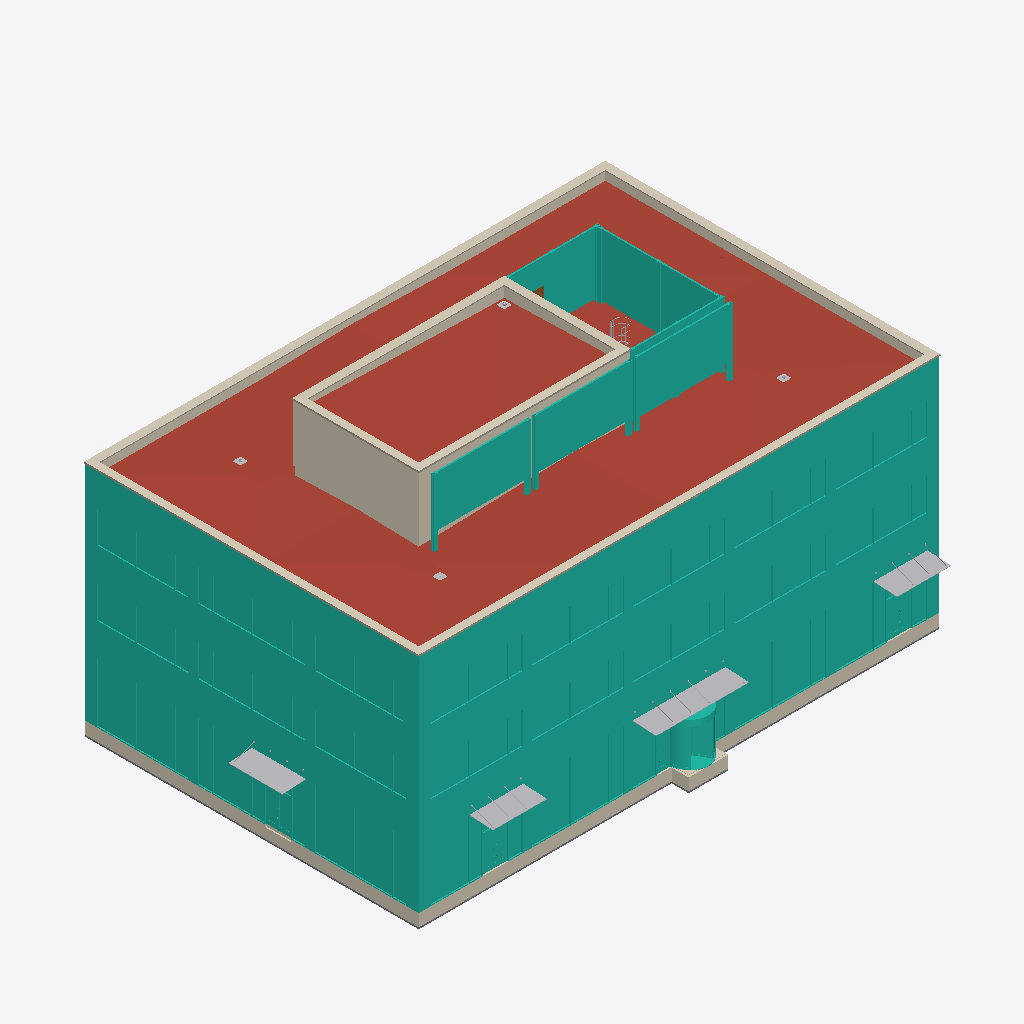
Isometric view of an IFC building model (IFC-SPF (STEP), schema IFC4X3, length unit millimetre), seen from the south-west, elements coloured by IFC class (only those large enough to see are counted): 34 roofs (red-brown), 18 curtain walls (teal), 17 coverings (cream), 9 other elements (light grey), 1 slab (grey), 1 door (brown).
Extent 36.5 m × 24.5 m × 20.4 m (x, y, z). Storeys (5): 1NP at 0.00 m; 2NP at 5.00 m; 3NP at 9.20 m; 4NP at 13.40 m; 5NP at 16.95 m. Elements (647): 164 IfcWall, 112 IfcCovering, 87 IfcDoor, 84 IfcRoof, 69 IfcFlowTerminal, 52 IfcColumn, 32 IfcSlab, 22 IfcFurniture, 19 IfcCurtainWall, 5 IfcStair, 1 IfcRailing.

HEADER;
FILE_DESCRIPTION(('ViewDefinition [CoordinationView, QuantityTakeOffAddOnView]','RevitIdentifiers [ContentGUID: a1b485fa-b3a4-4dfa-b3dc-4bb139ecaac0, VersionGUID: 8eed5829-ebf7-4390-94ee-43579d9af916, NumberOfSaves: 2683]','CoordinateReference [CoordinateBase: Internal Origin, ProjectSite: Výchozí pozemek]','ExchangeRequirement [Architecture]'),'2;1');
FILE_NAME('ASR.ifc','2026-08-08T10:24:48+02:00',('Ing. Samuel Augustín'),(''),'IfcOpenShell 0.8.5-post1','Bonsai 0.8.5-post1','');
FILE_SCHEMA(('IFC4X3'));
ENDSEC;
DATA;
#20=IFCPROJECT('2Xj8NwiwHD_hFSIx764rKm',#6,'OCB',$,$,'Office centrum Brno','',(#13),#379792);
#45=IFCSITE('2Xj8NwiwHD_hFSIx764rKo',#6,'Default',$,$,#44,$,$,.ELEMENT.,(49,11,5,999999),(16,36,55,79999),199.1,$,$);
#23=IFCBUILDING('2Xj8NwiwHD_hFSIx764rKn',#6,'Polyfunkčný objekt',$,$,#22,$,'Polyfunkčný objekt',.ELEMENT.,$,$,$);
#26=IFCBUILDINGSTOREY('2VefEmfcj8sx0WLKr$GNnn',#6,'1NP',$,$,#25,$,'1NP',.ELEMENT.,0.0);
#30=IFCBUILDINGSTOREY('27hbQtAoP6qvoEYhPARoI7',#6,'2NP',$,$,#29,$,'2NP',.ELEMENT.,4999.999999999999);
#34=IFCBUILDINGSTOREY('3ig6N2jJz05g7H9Fq$ftkL',#6,'3NP',$,$,#33,$,'3NP',.ELEMENT.,9200.0);
#38=IFCBUILDINGSTOREY('3ig6N2jJz05g7H9Fq$ftkU',#6,'4NP',$,$,#37,$,'4NP',.ELEMENT.,13400.0);
#42=IFCBUILDINGSTOREY('3ig6N2jJz05g7H9Fq$ften',#6,'5NP',$,$,#41,$,'5NP',.ELEMENT.,16954.0);
#246712=IFCCURTAINWALL('1D7Nb$lL19iAUIsmcv9uk1',#6,'PL01','LOP_Schueco_80',$,#246711,$,'1444154',.NOTDEFINED.);
#197017=IFCCURTAINWALL('1_YiIDK5n2fvfP1VGIobL5',#6,'PL01','LOP_Schueco_80',$,#197016,$,'1433445',.NOTDEFINED.);
#230812=IFCCURTAINWALL('2lQFElNXr7bO$98MW3jMnv',#6,'PL01','LOP_Schueco_80',$,#230811,$,'1443035',.NOTDEFINED.);
#251723=IFCCURTAINWALL('1D7Nb$lL19iAUIsmcv9uYG',#6,'PL01','LOP_Schueco_80',$,#251722,$,'1444395',.NOTDEFINED.);
#186604=IFCCURTAINWALL('1_YiIDK5n2fvfP1VGIobJU',#6,'PL01','LOP_Schueco_80',$,#186603,$,'1433342',.NOTDEFINED.);
#235316=IFCCURTAINWALL('2lQFElNXr7bO$98MW3jMww',#6,'PL01','LOP_Schueco_80',$,#235315,$,'1443352',.NOTDEFINED.);
#371948=IFCCOVERING('17o93NuX13Xh6ACdCpgev9',#6,'KV01','Oplechovanie atiky',$,#371813,#371947,'2188244',.MOLDING.);
#308369=IFCROOF('06SBIZ9Nf59Pnfp$mNKtbd',#6,'ST01.20','Vegetačné súvrstvie od HI vrstvy (vr. HI)',$,#308312,#308368,'1534812',.NOTDEFINED.);
#264589=IFCROOF('1frndDwmv7t9ZKdVSPQJV$',#6,'ST01.20','ST01.20 - Vegetačné súvrstvie od HI vrstvy (vr. HI)',$,#264561,$,'1481167',.NOTDEFINED.);
#265082=IFCROOF('1frndDwmv7t9ZKdVSPQJH3',#6,'ST01.20','Vegetačné súvrstvie od HI vrstvy (vr. HI)',$,#265029,#265081,'1481331',.NOTDEFINED.);
#263440=IFCCOVERING('1he57SV$b4ufFg4pFnI_Kv',#6,'FS01.10','Súvrstvie ETICS - Výlez na strechu',$,#263428,#263432,'1464624',.INSULATION.);
#308611=IFCCOVERING('2WmaJY4FL5LeYInWdQ1Y8f',#6,'KV01','Oplechovanie atiky',$,#308473,#308610,'1536056',.MOLDING.);
#346735=IFCCURTAINWALL('196agBRWv1Sw0bqqqt_Lcg',#6,'LP03.01','Akustická zástena',$,#346734,$,'2098156',.NOTDEFINED.);
#265014=IFCROOF('1frndDwmv7t9ZKdVSPQJHQ',#6,'ST01.20','Vegetačné súvrstvie od HI vrstvy (vr. HI)',$,#264981,#265013,'1481322',.NOTDEFINED.);
#348463=IFCCURTAINWALL('3yhSykGwbBywjZNT6JY1UP',#6,'OV06.01','Reklamný panel',$,#348462,$,'2103320',.NOTDEFINED.);
#349064=IFCCURTAINWALL('3yhSykGwbBywjZNT6JY17i',#6,'OV06.01','Reklamný panel',$,#349063,$,'2104941',.NOTDEFINED.);
#348921=IFCCURTAINWALL('3yhSykGwbBywjZNT6JY16E',#6,'OV06.01','Reklamný panel',$,#348920,$,'2104847',.NOTDEFINED.);
#264152=IFCROOF('1PcDKhasX3wPVgDuRXqagg',#6,'ST01.20','ST01.20 - Vegetačné súvrstvie od HI vrstvy (vr. HI)',$,#264127,$,'1480409',.NOTDEFINED.);
#308297=IFCROOF('06SBIZ9Nf59Pnfp$mNKtin',#6,'ST01.20','Vegetačné súvrstvie od HI vrstvy (vr. HI)',$,#308122,#308296,'1534218',.NOTDEFINED.);
#263931=IFCROOF('1frndDwmv7t9ZKdVSPQIKb',#6,'ST01.20','Vegetačné súvrstvie od HI vrstvy (vr. HI)',$,#263893,#263930,'1477397',.NOTDEFINED.);
#264523=IFCROOF('1frndDwmv7t9ZKdVSPQJUE',#6,'ST01.20','ST01.20 - Vegetačné súvrstvie od HI vrstvy (vr. HI)',$,#264497,$,'1481150',.NOTDEFINED.);
#265422=IFCROOF('1frndDwmv7t9ZKdVSPQJIs',#6,'ST01.20','ST01.20 - Vegetačné súvrstvie od HI vrstvy (vr. HI)',$,#265397,$,'1481350',.NOTDEFINED.);
#264718=IFCROOF('1frndDwmv7t9ZKdVSPQJVU',#6,'ST01.20','ST01.20 - Vegetačné súvrstvie od HI vrstvy (vr. HI)',$,#264693,$,'1481198',.NOTDEFINED.);
#264019=IFCROOF('27FsD0RNz3E9DjpqN0RhmL',#6,'ST01.20','ST01.20 - Vegetačné súvrstvie od HI vrstvy (vr. HI)',$,#263990,$,'1478217',.NOTDEFINED.);
#317309=IFCCOVERING('3NSPDWEJz3qA$fONyEr5Bb',#6,'FS03.01','Izolace_ZD_120',$,#317247,#317251,'1745769',.INSULATION.);
#267542=IFCCOVERING('3EZo1Bomn0OvbcpQ$Gv0Gp',#6,'ST01.32','Zateplenie atiky',$,#267312,#267316,'1485188',.INSULATION.);
#266493=IFCROOF('3m3ZicgtX4shel7DALaKLt',#6,'ST01.20','Vegetačné súvrstvie od HI vrstvy (vr. HI)',$,#266460,#266492,'1484357',.NOTDEFINED.);
#267179=IFCROOF('1ZNwOyJrDFKOrxk452ZkMN',#6,'ST01.20','Vegetačné súvrstvie od HI vrstvy (vr. HI)',$,#267134,#267178,'1484821',.NOTDEFINED.);
#344029=IFCCURTAINWALL('36$t_jNJz3KR$OG83uO3U9',#6,'LP03.01','Akustická zástena',$,#344028,$,'2096244',.NOTDEFINED.);
#286610=IFCROOF('0WFSbYdGvC1ujSvaJ3sO1S',#6,'ST01.20','ST01.20 - Vegetačné súvrstvie od HI vrstvy (vr. HI)',$,#286583,$,'1520050',.NOTDEFINED.);
#372226=IFCCOVERING('2757EA775BkAXsrNW7IAM1',#6,'FS03.01','Izolace_ZD_120',$,#372214,#372218,'2226712',.INSULATION.);
#266563=IFCROOF('3m3ZicgtX4shel7DALaKL$',#6,'ST01.20','Vegetačné súvrstvie od HI vrstvy (vr. HI)',$,#266508,#266562,'1484365',.NOTDEFINED.);
#266904=IFCROOF('3m3ZicgtX4shel7DALaKLj',#6,'ST01.20','ST01.20 - Vegetačné súvrstvie od HI vrstvy (vr. HI)',$,#266879,$,'1484383',.NOTDEFINED.);
#317222=IFCCOVERING('3NSPDWEJz3qA$fONyEr5Dp',#6,'FS03.01','Izolace_ZD_120',$,#317210,#317214,'1745663',.INSULATION.);
#268383=IFCCOVERING('3EZo1Bomn0OvbcpQ$Gv0Gm',#6,'ST01.32','Zateplenie atiky',$,#267865,#267869,'1485191',.INSULATION.);
#269661=IFCROOF('2jSJAySMHArhKvyDyhpXbY',#6,'ST01.21','ST01.21 - Kačírkové súvrstvie od HI vrstvy (vr. HI)',$,#269629,$,'1487774',.NOTDEFINED.);
#343188=IFCFURNITURE('3JuelfihXDHOJQG7WOq8ye',#6,'OV02.02','5970x1500',$,#343187,#343184,'2037901',.NOTDEFINED.);
#263408=IFCCOVERING('1he57SV$b4ufFg4pFnI_Jq',#6,'FS01.10','Súvrstvie ETICS - Výlez na strechu',$,#263349,#263353,'1464573',.INSULATION.);
#267273=IFCROOF('1ZNwOyJrDFKOrxk452ZkKw',#6,'ST01.20','ST01.20 - Vegetačné súvrstvie od HI vrstvy (vr. HI)',$,#267247,$,'1484984',.NOTDEFINED.);
#267232=IFCROOF('1ZNwOyJrDFKOrxk452ZkNs',#6,'ST01.20','Vegetačné súvrstvie od HI vrstvy (vr. HI)',$,#267194,#267231,'1484916',.NOTDEFINED.);
#307337=IFCCOVERING('3rtOz$7E98YOxVt4kZmFCU',#6,'ST01.32','Zateplenie atiky',$,#307325,#307329,'1530168',.INSULATION.);
#343018=IFCFURNITURE('3JuelfihXDHOJQG7WOq8$A',#6,'OV02.01','3470x1500',$,#343017,#343014,'2037871',.NOTDEFINED.);
#342971=IFCFURNITURE('2jvWJ0Nf13wep3zExPIlav',#6,'OV02.01','3470x1500',$,#342970,#342967,'2013304',.NOTDEFINED.);
#343206=IFCFURNITURE('3zxw$4gzbB4hbQWexy5ys_',#6,'OV02.01','3470x1500',$,#343205,#343202,'2038555',.NOTDEFINED.);
#317469=IFCSLAB('3GbaRl9zz3WAf30ALScB4n',#6,'DZ01.01','Podkladný betón základovej dosky',$,#317422,#317455,'1746536',.FLOOR.);
#285007=IFCROOF('32Y8_6RKT3BR3aSJHce3vu',#6,'ST01.21','ST01.21 - Kačírkové súvrstvie od HI vrstvy (vr. HI)',$,#284982,$,'1509847',.NOTDEFINED.);
#284880=IFCROOF('3DqK5w90f5guMCohO9HNDv',#6,'ST01.21','ST01.21 - Kačírkové súvrstvie od HI vrstvy (vr. HI)',$,#284855,$,'1509105',.NOTDEFINED.);
#345693=IFCCURTAINWALL('0CrnwZsjHF89Snuv2ytkO_',#6,'LP03.01','Akustická zástena',$,#345692,$,'2096885',.NOTDEFINED.);
#286727=IFCROOF('0WFSbYdGvC1ujSvaJ3sOFd',#6,'ST01.21','ST01.21 - Kačírkové súvrstvie od HI vrstvy (vr. HI)',$,#286701,$,'1520137',.NOTDEFINED.);
#307749=IFCCOVERING('1u$zYoaKXB7xV9iSTQJI7w',#6,'ST01.32','Zateplenie atiky',$,#307619,#307623,'1532047',.INSULATION.);
#285760=IFCCOVERING('0jwaLlSdH9QO4QQEah7Keg',#6,'FS01.11','Súvrstvie ETICS - Výlez na strechu - Sokol',$,#285535,#285539,'1511038',.INSULATION.);
#284944=IFCROOF('1hI6vlqq1D3fFFmGRRAtZx',#6,'ST01.21','ST01.21 - Kačírkové súvrstvie od HI vrstvy (vr. HI)',$,#284918,$,'1509348',.NOTDEFINED.);
#285072=IFCROOF('32Y8_6RKT3BR3aSJHce3vB',#6,'ST01.21','ST01.21 - Kačírkové súvrstvie od HI vrstvy (vr. HI)',$,#285045,$,'1509860',.NOTDEFINED.);
#372135=IFCCOVERING('2757EA775BkAXsrNW7IAf$',#6,'FS03.01','Izolace_ZD_120',$,#372123,#372127,'2225638',.INSULATION.);
#286568=IFCROOF('2fXLrYShbEjOQQSaGD7Dan',#6,'ST01.21','Kačírkové súvrstvie od HI vrstvy (vr. HI)',$,#286536,#286567,'1519524',.NOTDEFINED.);
#286686=IFCROOF('0WFSbYdGvC1ujSvaJ3sO1I',#6,'ST01.21','Kačírkové súvrstvie od HI vrstvy (vr. HI)',$,#286648,#286685,'1520060',.NOTDEFINED.);
#285919=IFCCOVERING('0jwaLlSdH9QO4QQEah7Keh',#6,'FS01.11','Súvrstvie ETICS - Výlez na strechu - Sokol',$,#285780,#285784,'1511039',.INSULATION.);
#286821=IFCROOF('3lOli1RET1hfFfUMQQsyjF',#6,'ST01.21','Kačírkové súvrstvie od HI vrstvy (vr. HI)',$,#286765,#286820,'1520452',.NOTDEFINED.);
#278903=IFCROOF('0JjfuOr65BdAFloT9BCU2Q',#6,'ST01.21','Kačírkové súvrstvie od HI vrstvy (vr. HI)',$,#278892,#278902,'1508960',.NOTDEFINED.);
#278972=IFCROOF('0JjfuOr65BdAFloT9BCU1h',#6,'ST01.21','ST01.21 - Kačírkové súvrstvie od HI vrstvy (vr. HI)',$,#278952,$,'1509009',.NOTDEFINED.);
#284838=IFCROOF('0JjfuOr65BdAFloT9BCU1S',#6,'ST01.21','Kačírkové súvrstvie od HI vrstvy (vr. HI)',$,#284827,#284837,'1509030',.NOTDEFINED.);
#238369=IFCCURTAINWALL('1D7Nb$lL19iAUIsmcv9uKT',#6,'PL01','LOP_Schueco_80',$,#238368,$,'1443750',.NOTDEFINED.);
#243352=IFCCURTAINWALL('1D7Nb$lL19iAUIsmcv9uLe',#6,'PL01','LOP_Schueco_80',$,#243351,$,'1443795',.NOTDEFINED.);
#372263=IFCCOVERING('2757EA775BkAXsrNW7IALK',#6,'FS03.01','Izolace_ZD_120',$,#372251,#372255,'2226893',.INSULATION.);
#221965=IFCCURTAINWALL('1_YiIDK5n2fvfP1VGIochh',#6,'PL01','LOP_Schueco_80',$,#221964,$,'1433803',.NOTDEFINED.);
#226481=IFCCURTAINWALL('1_YiIDK5n2fvfP1VGIochO',#6,'PL01','LOP_Schueco_80',$,#226480,$,'1433848',.NOTDEFINED.);
#183988=IFCCURTAINWALL('1_YiIDK5n2fvfP1VGIobG7',#6,'PL01','LOP_Schueco_80',$,#183987,$,'1433127',.NOTDEFINED.);
#308404=IFCROOF('06SBIZ9Nf59Pnfp$mNKtn1',#6,'ST01.21','ST01.21 - Kačírkové súvrstvie od HI vrstvy (vr. HI)',$,#308384,$,'1535610',.NOTDEFINED.);
#344013=IFCFURNITURE('1OKxD_7wnEG9eLYpiK$YQf',#6,'ZV04.01','Žebřík s košem',$,#344012,#344009,'2071004',.NOTDEFINED.);
#263212=IFCCOVERING('1he57SV$b4ufFg4pFnI_I9',#6,'FS01.10','Súvrstvie ETICS - Výlez na strechu',$,#263115,#263119,'1464448',.INSULATION.);
#372169=IFCCOVERING('2757EA775BkAXsrNW7IAUK',#6,'PD02.11','Podlaha na zemine - Lobby a retail - Vstup Karusel',$,#372159,#372168,'2226189',.FLOORING.);
#346527=IFCCURTAINWALL('196agBRWv1Sw0bqqqt_LYV',#6,'LP03.01','Akustická zástena',$,#346526,$,'2097881',.NOTDEFINED.);
#371717=IFCDOOR('1Wn2$$Anb4oxoberZ77H_l',#6,'DD04.07.02','Vstup do akustickej zásteny',$,#371716,#371713,'2134822',2560.000000000014,1959.9924567037722,.DOOR.,$,$);
#286862=IFCROOF('3lOli1RET1hfFfUMQQsyt_',#6,'ST01.21','ST01.21 - Kačírkové súvrstvie od HI vrstvy (vr. HI)',$,#286836,$,'1521141',.NOTDEFINED.);
#295734=IFCFLOWTERMINAL('2hMHRtDxnBQv6jWtpuVo9l',#6,'OV04.05','Nástavec střešní vpusti TWN, v. 566 mm',$,#295733,#295730,'1522953');
#304511=IFCFLOWTERMINAL('2hMHRtDxnBQv6jWtpuVrrN',#6,'OV04.05','Nástavec střešní vpusti TWN, v. 566 mm',$,#304510,#304507,'1524273');
#371757=IFCFLOWTERMINAL('1DePgDHi9E3v9oLhtvvNmr',#6,'OV04.05','Nástavec střešní vpusti TWN, v. 566 mm',$,#371756,#371753,'2149402');
#308462=IFCFLOWTERMINAL('23cWYzcz16D9Kvyi$$w46L',#6,'OV04.04','Nástavec střešní vpusti TWN, v. 316 mm',$,#308461,#308458,'1535723');
#285199=IFCROOF('32Y8_6RKT3BR3aSJHce3tm',#6,'ST01.21','ST01.21 - Kačírkové súvrstvie od HI vrstvy (vr. HI)',$,#285173,$,'1509983',.NOTDEFINED.);
#285326=IFCROOF('32Y8_6RKT3BR3aSJHce3tR',#6,'ST01.21','ST01.21 - Kačírkové súvrstvie od HI vrstvy (vr. HI)',$,#285300,$,'1510004',.NOTDEFINED.);
ENDSEC;
